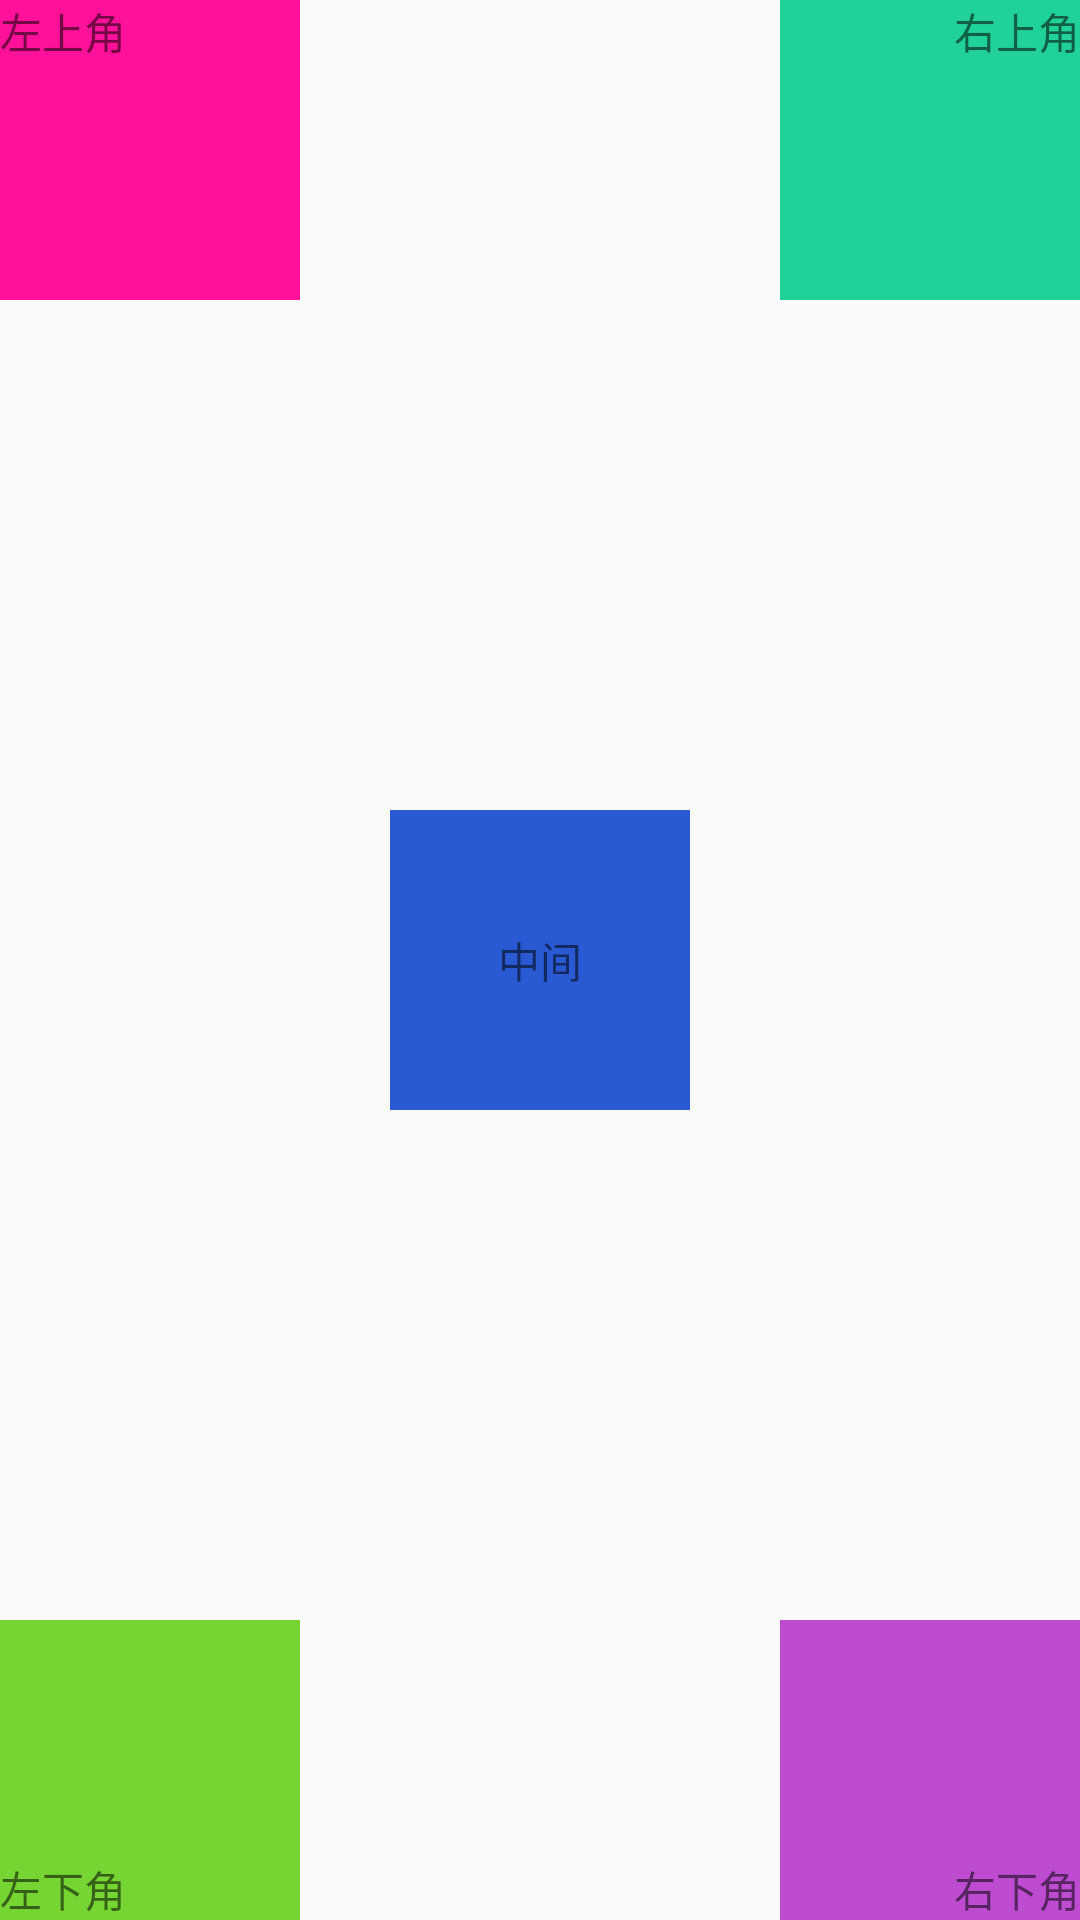

Produce the Android XML layout that renders to this screen, including the resource entries it uses.
<!-- AndroidManifest.xml: application theme AppTheme -->
<!-- res/layout/frame_activity_layout.xml -->
<?xml version="1.0" encoding="utf-8"?>
<FrameLayout xmlns:android="http://schemas.android.com/apk/res/android"
    android:layout_width="match_parent"
    android:layout_height="match_parent">

    <TextView
        android:layout_width="100dp"
        android:layout_height="100dp"
        android:background="#FF1199"
        android:text="左上角" />

    <TextView
        android:layout_width="100dp"
        android:layout_height="100dp"
        android:background="#21D19A"
        android:gravity="right"
        android:layout_gravity="right"
        android:text="右上角" />

    <TextView
        android:layout_width="100dp"
        android:layout_height="100dp"
        android:background="#2959D3"
        android:gravity="center"
        android:layout_gravity="center"
        android:text="中间" />

    <TextView
        android:layout_width="100dp"
        android:layout_height="100dp"
        android:background="#76D532"
        android:text="左下角"
        android:gravity="left|bottom"
        android:layout_gravity="left|bottom"/>

    <TextView
        android:layout_width="100dp"
        android:layout_height="100dp"
        android:background="#BD4CD1"
        android:gravity="right|bottom"
        android:layout_gravity="right|bottom"
        android:text="右下角" />

</FrameLayout>
<!-- resources referenced by this layout -->
<resources>
  <style name="AppTheme" parent="Theme.AppCompat.Light.DarkActionBar">
          
          <item name="colorPrimary">@color/colorPrimary</item>
          <item name="colorPrimaryDark">@color/colorPrimaryDark</item>
          <item name="colorAccent">@color/colorAccent</item>
      </style>
  <!-- not gathered from this repository: default colours our renderer supplied (Android Studio template values) -->
  <color name="colorPrimary">#FF6200EE</color>
  <color name="colorPrimaryDark">#FF3700B3</color>
  <color name="colorAccent">#FF03DAC5</color>
</resources>
